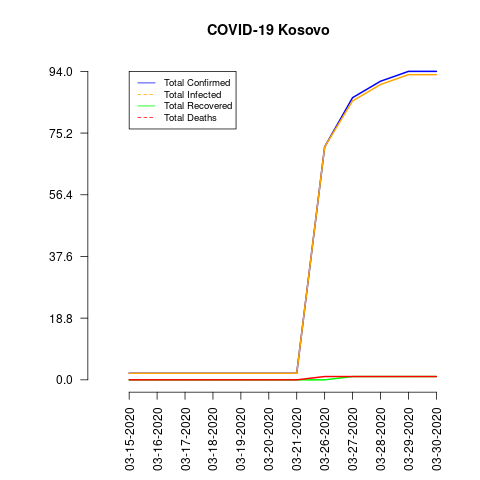

Source data for this figure (header and first rows):
date, total_confirmed, total_deaths, total_recovered, total_infected, mortality_rate, recovery_rate
03-15-2020, 2, 0, 0, 2, 0.0, 0.0
03-16-2020, 2, 0, 0, 2, 0.0, 0.0
03-17-2020, 2, 0, 0, 2, 0.0, 0.0
03-18-2020, 2, 0, 0, 2, 0.0, 0.0
03-19-2020, 2, 0, 0, 2, 0.0, 0.0
03-20-2020, 2, 0, 0, 2, 0.0, 0.0
03-21-2020, 2, 0, 0, 2, 0.0, 0.0
03-26-2020, 71, 1, 0, 71, 1.41, 0.0
03-27-2020, 86, 1, 1, 85, 1.16, 1.16
03-28-2020, 91, 1, 1, 90, 1.1, 1.1
03-29-2020, 94, 1, 1, 93, 1.06, 1.06
03-30-2020, 94, 1, 1, 93, 1.06, 1.06
